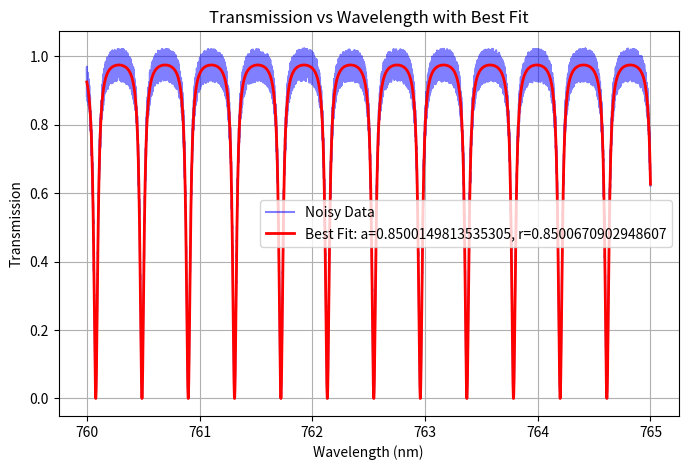
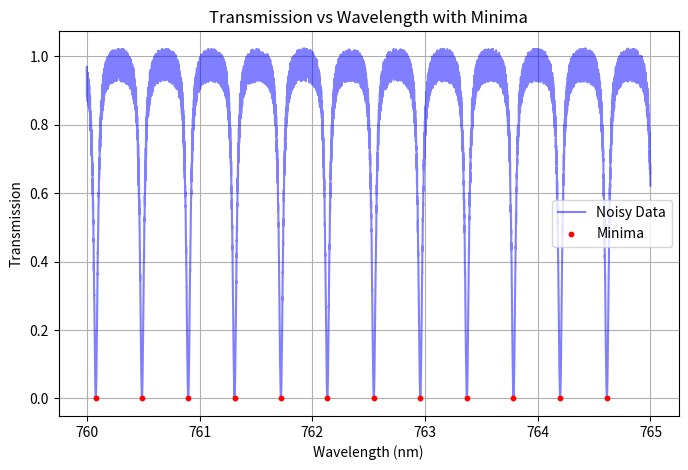

Source code (Python) for these figures, in order:
import numpy as np
from matplotlib import pyplot as plt
import random
from scipy.optimize import curve_fit
import csv
from scipy.signal import find_peaks

###intensity ratio means transmission

def transmission_model(w, a, r):
    """
    ###refer to calculate transmission for parameters
    this is only the equation of the transmission, no input
    serves as a model for the curve fit
    """
    radius = 150e-6
    n_eff = 1.496
    L = (2 * np.pi) * radius  # Circumference in meters
    beta = (2 * np.pi * n_eff) / w # propogation constant (radians per meter)
    phi = beta * L  # Phase shift in radians
    numerator = a**2 - (2 * r * a * np.cos(phi)) + r**2
    denominator = 1 - (2 * a * r * np.cos(phi)) + (r * a)**2  
    return numerator / denominator

def calculate_transmission(a=0.85, r=0.85, n_eff=1.496, radius=150e-6, wavelength_range=(760e-9, 765e-9), num_points=10000):
    """
    calculates transmission for a range of wavelengths based on given parameters
    
    parameters:
        a : single pass amplitude transmission ### affects amplitude
        r : self-coupling coefficient ### affects amplitufe
        n_eff : effective refractive index
        radius : ring radius in meters ### affects period of wave
        wavelength_range : min and max wavelengths in meters
        num_points : Number of points in the wavelength range

    returns:
        wavelengths (numpy array): array of wavelength values
        intensity_ratios (list): corresponding transmission with noise.
    """
    L = (2 * np.pi) * radius  # round trip length in meters
    wavelengths = np.linspace(wavelength_range[0], wavelength_range[1], num_points)
    intensity_ratios = []
    
    for w in wavelengths:
        beta = (2 * np.pi * n_eff) / w  # propogation constant (radians per meter)
        phi = beta * L  # phase shift in radians
        numerator = a**2 - (2 * r * a * np.cos(phi)) + r**2
        denominator = 1 - (2 * a * r * np.cos(phi)) + (r * a)**2  
        transmission = numerator / denominator 

        # generate random noise
        rand_num = random.uniform(0, transmission * 0.05) 
        transmission += rand_num if random.choice([True, False]) else -rand_num
        
        intensity_ratios.append(transmission)

    
    return wavelengths, intensity_ratios

def create_csv(filename, wavel, transm):
    with open(filename, 'w', newline = '') as csvfile:
        writer = csv.writer(csvfile)
        
        writer.writerow(wavel)

        writer.writerow(transm)

def fit_transmission(wavelengths, intensity_ratios):
    """
    -curve fit
    -takes in list of wavelenghts and its corresponding transmission
    -for p0, use random values unless they are known
    """
    
    # Fit the model to the data
    popt, _ = curve_fit(transmission_model, wavelengths, intensity_ratios, p0=[0.90,0.70])
    a = popt[0]
    r = popt[1]
    
    return a, r

#def calculate_loss():

def fwhm(a, r, min_wavelengths):
    radius = 150e-6
    L = (2 * np.pi) * radius  # Circumference in meters
    n_g = 1.5
    fwhm_list=[]

    for wave in min_wavelengths:
        numerator = (1- r * a) * wave **2
        denominator = (np.pi * n_g * L) * np.sqrt(r * a)
        fullwhm = numerator/denominator
        fwhm_list.append(float(fullwhm))

    return fwhm_list

def q_factor(min_wavelengths, fwhm):
    q_list = []
    for i in range(11):
        factor = min_wavelengths[i] / fwhm[i]
        q_list.append(float(factor))

    return q_list
        



def plot_results(wavelengths, intensity_ratios, a, r):
    """
    Plots the original noisy data and the best fit curve.
    """
    fitted_intensities = transmission_model(wavelengths, a, r)
    
    plt.figure(figsize=(8, 5))
    plt.plot(wavelengths * 1e9, intensity_ratios, label='Noisy Data', color='b', alpha=0.5)
    plt.plot(wavelengths * 1e9, fitted_intensities, label= f'Best Fit: a={a}, r={r}', color='r', linewidth=2)
    plt.xlabel('Wavelength (nm)')
    plt.ylabel('Transmission')
    plt.title('Transmission vs Wavelength with Best Fit')
    plt.legend()
    plt.grid()
    plt.show()


def find_minima(wavelenghts, intensity_ratios):
    """finds the minima wavelenghts"""
    opposite_transm = -np.array(intensity_ratios)
    peaks, _ = find_peaks(opposite_transm, distance=50, height = -0.2)

    minima_waves = wavelenghts[peaks]
    minima_transmissions = np.array(intensity_ratios)[peaks]
    return minima_waves, minima_transmissions

def plot_minima(minima_wavelengths, minima_transmissions):
    plt.figure(figsize=(8, 5))
    plt.plot(wavelengths * 1e9, intensities, label='Noisy Data', color='b', alpha=0.5)
    plt.scatter(minima_wavelengths * 1e9, minima_transmissions, color='red', label='Minima', s=10, zorder=3)
    plt.xlabel('Wavelength (nm)')
    plt.ylabel('Transmission')
    plt.title('Transmission vs Wavelength with Minima')
    plt.legend()
    plt.grid()
    plt.show()

# Generate noisy transmission data
wavelengths, intensities = calculate_transmission()

# Save fake data to csv file
filename = 'rr_test.csv'
create_csv(filename, wavelengths, intensities)

# Fit the model to the data
a, r = fit_transmission(wavelengths, intensities)
print(f"Optimal values: a={a}, r={r}")

#Find FWHM


plot_results(wavelengths, intensities, a, r)


##FIND PEAK
minima_wavelenghts, minima_transmissions = find_minima(wavelengths, intensities)
#print(minima_wavelenghts)
#print(minima_transmissions)

widths = fwhm(a, r, minima_wavelenghts)
print(f"FWHM: {widths}")

#graph with minima plotted
plot_minima(minima_wavelenghts, minima_transmissions)

factors = q_factor(minima_wavelenghts, widths)
print(f"Q-Factors: {factors}")
